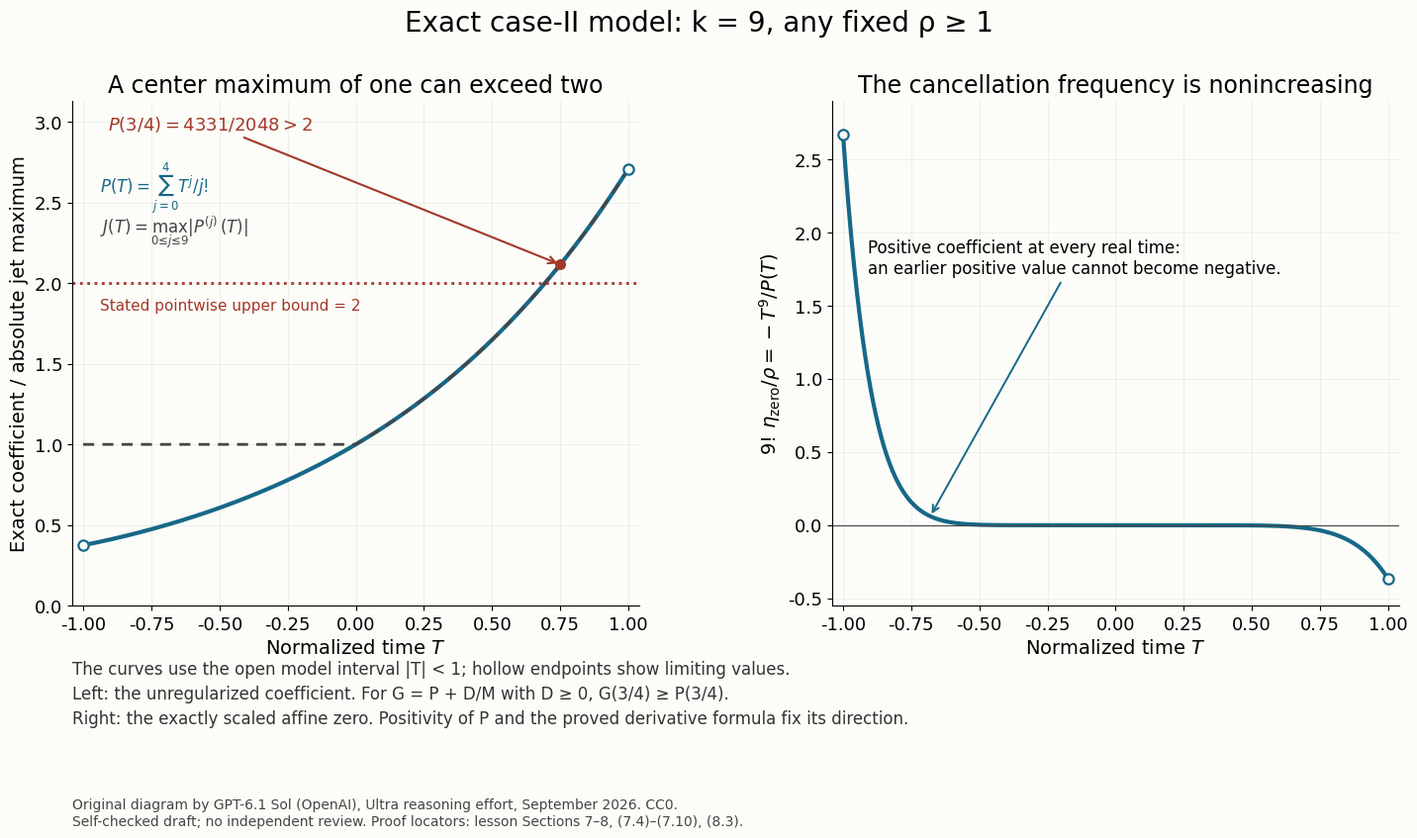

The script that saved this image: (Note: this script raises an exception after producing the figure.)
"""Reproducible original diagram of the exact admissible polynomial countermodel."""
from pathlib import Path
import numpy as np, matplotlib
matplotlib.use('Agg')
import matplotlib.pyplot as plt
import hashlib,json
T=np.linspace(-1,1,1201)
P=sum(T**j/float(__import__('math').factorial(j)) for j in range(5))
derivatives=[sum(T**j/float(__import__('math').factorial(j)) for j in range(5-r)) for r in range(5)]
J=np.max(np.abs(np.stack(derivatives)),axis=0)
root=-T**9/P
plt.rcParams.update({'font.family':'DejaVu Sans','font.size':13,'axes.labelsize':14,
                    'axes.titlesize':17,'legend.fontsize':12})
fig,axs=plt.subplots(1,2,figsize=(15,8.8),dpi=140)
fig.patch.set_facecolor('#fcfcf9')
for ax in axs:
    ax.set_facecolor('#fcfcf9')
    ax.spines[['top','right']].set_visible(False)
    ax.grid(alpha=.17)
    ax.set_xlabel(r'Normalized time $T$')
    ax.set_xlim(-1.04,1.04)
axs[0].plot(T,P,color='#176887',lw=3,label=r'$P(T)=\sum_{j=0}^4 T^j/j!$')
axs[0].plot(T,J,color='#454545',lw=2,ls=(0,(4,3)),
            label=r'$J(T)=\max_{0\leq j\leq9}|P^{(j)}(T)|$')
axs[0].axhline(2,color='#a33828',ls=':',lw=2,label='Stated pointwise upper bound: 2')
axs[0].scatter([.75],[4331/2048],color='#a33828',s=48,zorder=5)
axs[0].annotate(r'$P(3/4)=4331/2048>2$',xy=(.75,4331/2048),xytext=(-.91,2.95),
               arrowprops={'arrowstyle':'->','color':'#a33828','lw':1.5},color='#a33828')
axs[0].set_ylim(0,3.13)
axs[0].set_ylabel('Exact coefficient / absolute jet maximum')
axs[0].set_title('A center maximum of one can exceed two')
axs[0].text(-.94,2.56,r'$P(T)=\sum_{j=0}^4 T^j/j!$',color='#176887',fontsize=12)
axs[0].text(-.94,2.31,r'$J(T)=\max_{0\leq j\leq9}|P^{(j)}(T)|$',color='#454545',fontsize=12)
axs[0].text(-.94,1.83,'Stated pointwise upper bound = 2',color='#a33828',fontsize=11)
axs[1].plot(T,root,color='#176887',lw=3)
axs[1].axhline(0,color='#454545',lw=.8)
axs[1].set_ylim(-.55,2.9)
axs[1].set_ylabel(r'$9!\,\eta_{\mathrm{zero}}/\rho=-T^9/P(T)$')
axs[1].set_title('The cancellation frequency is nonincreasing')
axs[1].annotate('Positive coefficient at every real time:\n'
                'an earlier positive value cannot become negative.',
                xy=(-.68,float(-(-.68)**9/sum((-.68)**j/float(__import__('math').factorial(j)) for j in range(5)))),
                xytext=(-.91,1.72),
                arrowprops={'arrowstyle':'->','color':'#176887','lw':1.4},fontsize=12)
for ax,values in [(axs[0],P),(axs[1],root)]:
    ax.scatter([-1,1],[values[0],values[-1]],facecolors='#fcfcf9',edgecolors='#176887',s=55,lw=1.6,zorder=5)
fig.suptitle('Exact case-II model: k = 9, any fixed ρ ≥ 1',fontsize=20,y=.975)
fig.subplots_adjust(left=.078,right=.972,bottom=.29,top=.87,wspace=.34)
fig.text(.078,.155,'The curves use the open model interval |T| < 1; hollow endpoints show limiting values.\n'
         'Left: the unregularized coefficient. For G = P + D/M with D ≥ 0, G(3/4) ≥ P(3/4).\n'
         'Right: the exactly scaled affine zero. Positivity of P and the proved derivative formula fix its direction.',
         fontsize=12,color='#333333',linespacing=1.5)
fig.text(.078,.038,'Original diagram by GPT-6.1 Sol (OpenAI), Ultra reasoning effort, September 2026. CC0.\n'
         'Self-checked draft; no independent review. Proof locators: lesson Sections 7–8, (7.4)–(7.10), (8.3).',
         fontsize=10,color='#454545')
out=Path(__file__).with_name('affine-polynomial.png')
fig.savefig(out,dpi=140,metadata={'Software':'Matplotlib; original CC0 diagram'})
plt.close(fig)
